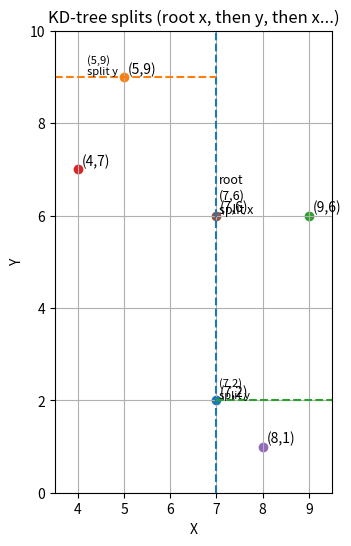

Write the Python code that produced this figure.
# Plot KD-tree splits for the points and display a labeled figure.
import matplotlib.pyplot as plt

points = [(7,2),(5,9),(9,6),(4,7),(8,1),(7,6)]
labels = ["(7,2)","(5,9)","(9,6)","(4,7)","(8,1)","(7,6)"]

# KD-tree we chose:
# root: (7,6) split on x -> vertical line x=7 across whole plot
# left subtree (x<7): median by y -> (5,9) splits with horizontal line y=9 for x in [3.5,7)
#   left child: (4,7)
# right subtree (x>=7 except root): median by y -> (7,2) splits with horizontal line y=2 for x in [7,9.5]
#   left: (8,1), right: (9,6)

xmin, xmax = 3.5, 9.5
ymin, ymax = 0.0, 10.0

fig, ax = plt.subplots(figsize=(6,6))
# scatter points and annotate
for (x,y),lab in zip(points, labels):
    ax.scatter(x,y)
    ax.annotate(lab, (x+0.08, y+0.08))

# root vertical split at x=7
ax.plot([7,7],[ymin,ymax], linestyle='--')

# left subtree horizontal split y=9, limited to left region (xmin..7)
ax.plot([xmin,7],[9,9], linestyle='--')

# right subtree horizontal split y=2, limited to right region (7..xmax)
ax.plot([7,xmax],[2,2], linestyle='--')

# annotate nodes in tree positions (draw small boxes)
ax.text(7.05,6.05, "root\n(7,6)\nsplit x", fontsize=9)
ax.text(4.2,9.05, "(5,9)\nsplit y", fontsize=8)
ax.text(7.05,2.05, "(7,2)\nsplit y", fontsize=8)

ax.set_xlim(xmin, xmax)
ax.set_ylim(ymin, ymax)
ax.set_xlabel("X")
ax.set_ylabel("Y")
ax.set_title("KD-tree splits (root x, then y, then x...)")
ax.set_aspect('equal', adjustable='box')
plt.grid(True)
plt.show()
